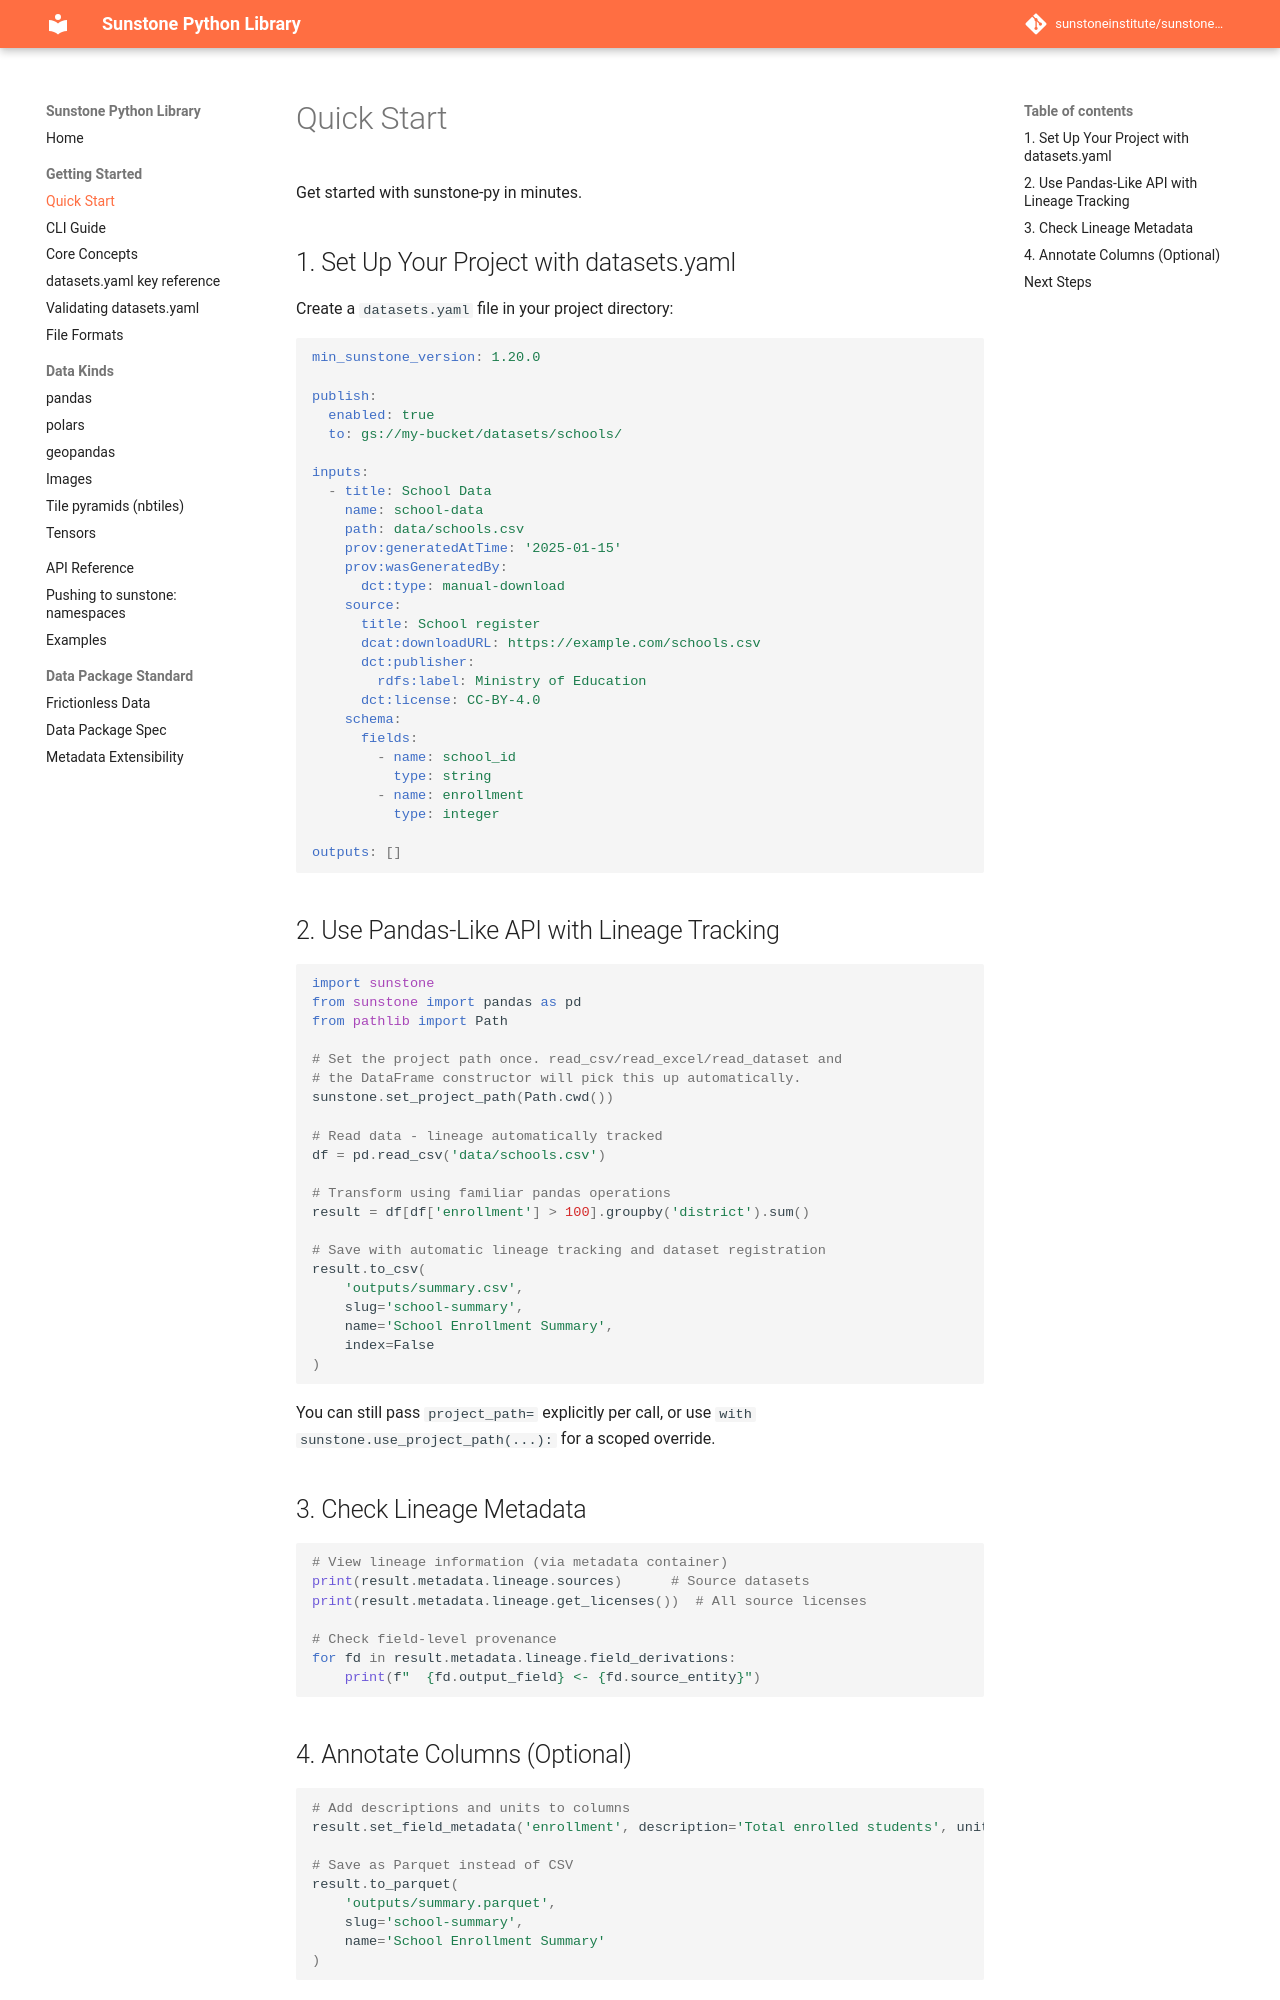

repository: sunstoneinstitute/sunstone-py · page: 1.22.0/quickstart/index.html · generator: mkdocs

---
description: "Set up datasets.yaml, read and write data with lineage, and run the CLI in a new project."
---

# Quick Start

Get started with sunstone-py in minutes.

## 1. Set Up Your Project with datasets.yaml

Create a `datasets.yaml` file in your project directory:

```yaml
min_sunstone_version: 1.20.0

publish:
  enabled: true
  to: gs://my-bucket/datasets/schools/

inputs:
  - title: School Data
    name: school-data
    path: data/schools.csv
    prov:generatedAtTime: '2025-01-15'
    prov:wasGeneratedBy:
      dct:type: manual-download
    source:
      title: School register
      dcat:downloadURL: https://example.com/schools.csv
      dct:publisher:
        rdfs:label: Ministry of Education
      dct:license: CC-BY-4.0
    schema:
      fields:
        - name: school_id
          type: string
        - name: enrollment
          type: integer

outputs: []
```

## 2. Use Pandas-Like API with Lineage Tracking

```python
import sunstone
from sunstone import pandas as pd
from pathlib import Path

# Set the project path once. read_csv/read_excel/read_dataset and
# the DataFrame constructor will pick this up automatically.
sunstone.set_project_path(Path.cwd())

# Read data - lineage automatically tracked
df = pd.read_csv('data/schools.csv')

# Transform using familiar pandas operations
result = df[df['enrollment'] > 100].groupby('district').sum()

# Save with automatic lineage tracking and dataset registration
result.to_csv(
    'outputs/summary.csv',
    slug='school-summary',
    name='School Enrollment Summary',
    index=False
)
```

You can still pass `project_path=` explicitly per call, or use `with sunstone.use_project_path(...):` for a scoped override.

## 3. Check Lineage Metadata

```python
# View lineage information (via metadata container)
print(result.metadata.lineage.sources)      # Source datasets
print(result.metadata.lineage.get_licenses())  # All source licenses

# Check field-level provenance
for fd in result.metadata.lineage.field_derivations:
    print(f"  {fd.output_field} <- {fd.source_entity}")
```
